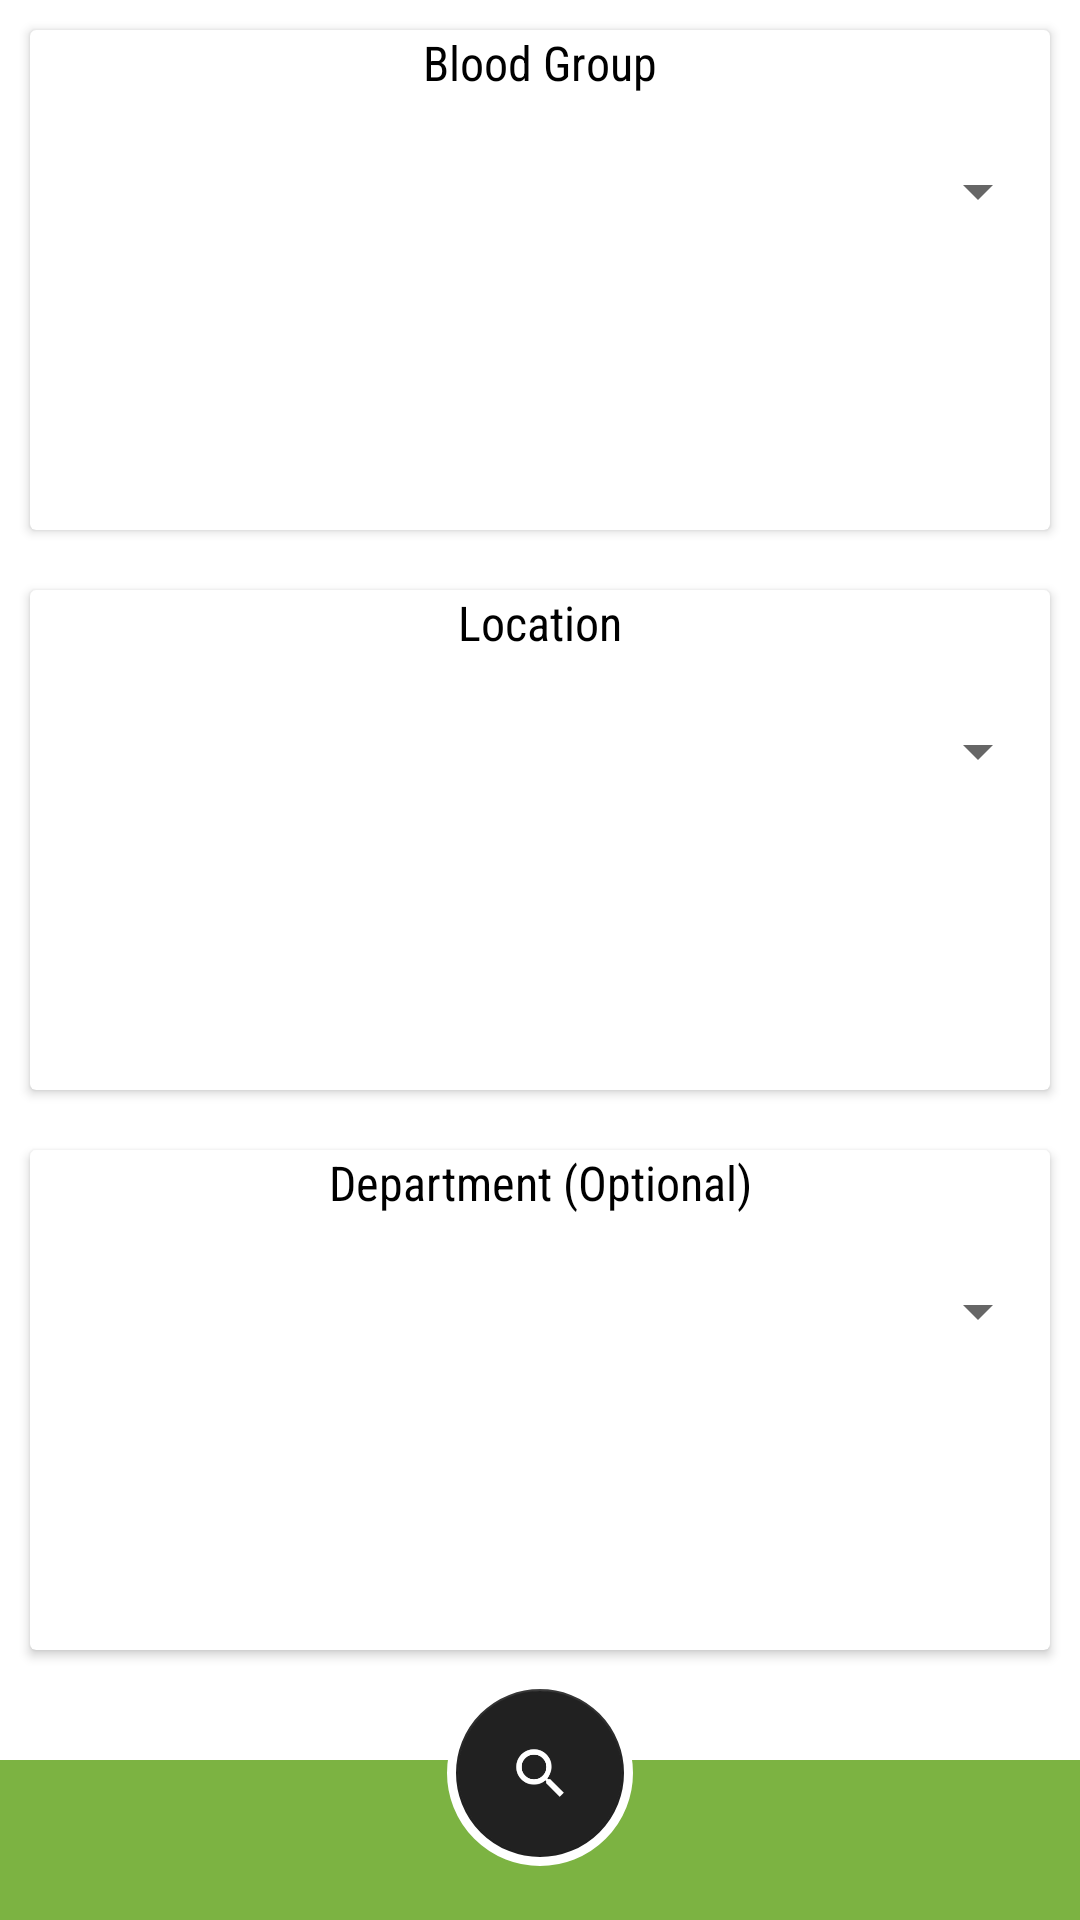

Android layout source for this screen:
<!-- AndroidManifest.xml: application theme AppTheme -->
<!-- res/layout/content_profile_activity.xml -->
<?xml version="1.0" encoding="utf-8"?>
<RelativeLayout
    xmlns:android="http://schemas.android.com/apk/res/android"
    xmlns:tools="http://schemas.android.com/tools"
    android:layout_width="match_parent"
    android:layout_height="match_parent"
    xmlns:app="http://schemas.android.com/apk/res-auto"
    android:background="#FFF">

    <FrameLayout
        android:id="@+id/profile_below_bar"
        android:layout_width="match_parent"
        android:layout_height="80dp"
        android:layout_alignParentBottom="true">

        <LinearLayout
            android:layout_width="match_parent"
            android:layout_height="match_parent"
            android:weightSum="3"
            android:orientation="vertical">

            <View
                android:layout_width="match_parent"
                android:layout_height="0dp"
                android:layout_weight="1"
                android:background="#FFF"/>

            <View
                android:layout_width="match_parent"
                android:layout_height="0dp"
                android:layout_weight="2"
                android:background="@color/colorPrimary"/>

        </LinearLayout>

        <LinearLayout
            android:layout_width="wrap_content"
            android:layout_height="wrap_content"
            android:layout_gravity="center_horizontal"
            android:background="@drawable/fab_border"
            android:padding="3dp">

            <com.google.android.material.floatingactionbutton.FloatingActionButton
                android:id="@+id/profile_search_fab"
                android:layout_width="wrap_content"
                android:layout_height="wrap_content"
                android:layout_gravity="center_horizontal"
                android:src="@mipmap/ic_search"
                app:fabSize="normal"
                android:elevation="0dp"
                app:elevation="0dp"
                app:pressedTranslationZ="0dp">

            </com.google.android.material.floatingactionbutton.FloatingActionButton>

        </LinearLayout>

    </FrameLayout>



    <LinearLayout
        android:layout_width="match_parent"
        android:layout_height="match_parent"
        android:layout_above="@id/profile_below_bar"
        android:weightSum="3"
        android:orientation="vertical">

        <androidx.cardview.widget.CardView
            android:layout_weight="1"
            android:layout_width="match_parent"
            android:layout_height="0dp"
            android:background="@drawable/login_box_shape"
            android:layout_margin="10dp"
            android:elevation="@dimen/login_box_elevation">

            <LinearLayout
                android:layout_width="match_parent"
                android:layout_height="wrap_content"
                android:orientation="vertical">

                <TextView
                    android:layout_width="wrap_content"
                    android:layout_height="wrap_content"
                    android:text="@string/search_blood_group"
                    style="@style/user_info_guide_text"
                    android:layout_gravity="center_horizontal"
                    android:layout_marginBottom="20dp"/>

                <Spinner
                    android:id="@+id/profile_spinner_blood_groups"
                    android:layout_width="match_parent"
                    android:layout_height="wrap_content"
                    android:textAlignment="center">
                </Spinner>

            </LinearLayout>

        </androidx.cardview.widget.CardView>

        <androidx.cardview.widget.CardView
            android:layout_weight="1"
            android:layout_width="match_parent"
            android:layout_height="0dp"
            android:background="@drawable/login_box_shape"
            android:layout_margin="10dp"
            android:elevation="@dimen/login_box_elevation">

            <LinearLayout
                android:layout_width="match_parent"
                android:layout_height="wrap_content"
                android:orientation="vertical">

                <TextView
                    android:layout_width="wrap_content"
                    android:layout_height="wrap_content"
                    android:text="@string/search_location"
                    android:textAlignment="center"
                    android:layout_marginBottom="20dp"
                    android:gravity="center_horizontal"
                    style="@style/user_info_guide_text"
                    android:layout_gravity="center_horizontal"/>

                <Spinner
                    android:id="@+id/profile_spinner_locations"
                    android:layout_width="match_parent"
                    android:layout_height="wrap_content"
                    android:textAlignment="center">
                </Spinner>

            </LinearLayout>

        </androidx.cardview.widget.CardView>

        <androidx.cardview.widget.CardView
            android:layout_weight="1"
            android:layout_width="match_parent"
            android:layout_height="0dp"
            android:background="@drawable/login_box_shape"
            android:layout_margin="10dp"
            android:elevation="@dimen/login_box_elevation">

            <LinearLayout
                android:layout_width="match_parent"
                android:layout_height="wrap_content"
                android:orientation="vertical">

                <TextView
                    android:layout_width="wrap_content"
                    android:layout_height="wrap_content"
                    android:text="@string/search_departments"
                    android:textAlignment="center"
                    android:layout_marginBottom="20dp"
                    android:gravity="center_horizontal"
                    style="@style/user_info_guide_text"
                    android:layout_gravity="center_horizontal"/>

                <Spinner
                    android:id="@+id/profile_spinner_departments"
                    android:layout_width="match_parent"
                    android:layout_height="wrap_content"
                    android:textAlignment="center">
                </Spinner>

            </LinearLayout>

        </androidx.cardview.widget.CardView>

    </LinearLayout>

</RelativeLayout>
<!-- resources referenced by this layout -->
<resources>
  <color name="colorPrimary">#7cb342</color>
  <dimen name="login_box_elevation">8dp</dimen>
  <!-- drawable fab_border (drawable) -->
  <?xml version="1.0" encoding="utf-8"?>
  <shape
      xmlns:android="http://schemas.android.com/apk/res/android"
      android:innerRadius="0dp"
      android:shape="ring"
      android:thicknessRatio="2"
      android:useLevel="false">
  
      <stroke
          android:width="4dp"
          android:color="@android:color/white" />
  
  </shape>
  <!-- drawable login_box_shape (drawable) -->
  <?xml version="1.0" encoding="utf-8"?>
  <shape xmlns:android="http://schemas.android.com/apk/res/android">
  
      <solid android:color="#FFF"/>
      <padding
          android:bottom="5dp"
          android:left="5dp"
          android:right="5dp"
          android:top="5dp">
      </padding>
  
  </shape>
  <!-- mipmap ic_search: png bitmap (mipmap-hdpi, 1181 bytes) -->
  <string name="search_blood_group">Blood Group</string>
  <string name="search_departments">Department (Optional)</string>
  <string name="search_location">Location</string>
  <style name="user_info_guide_text">
          <item name="android:textSize">@dimen/user_info_guide_text</item>
          <item name="android:textColor">@color/color_black</item>
      </style>
  <style name="AppTheme" parent="Theme.AppCompat.Light">
          
          <item name="colorPrimary">@color/colorPrimary</item>
          <item name="colorPrimaryDark">@color/colorPrimaryDark</item>
          <item name="colorAccent">@color/colorAccent</item>
          <item name="android:windowBackground">@color/background_color</item>
          <item name="android:fontFamily">sans-serif-condensed</item>
      </style>
  <dimen name="user_info_guide_text">16sp</dimen>
  <color name="color_black">#000000</color>
  <color name="colorPrimaryDark">#4b830d</color>
  <color name="colorAccent">#212121</color>
  <color name="background_color">#FFFFFF</color>
</resources>
